Run: headless pygame with SDL's dummy video driver; simulated clock (each Clock.tick advances the game by its frame time, no real sleeping); random seed 0; keys injected as events and as key.get_pressed() state; mouse plan: one left click at the window centre at the start of phase 2, then a move to the lower-right quarter at the start of phase 3.
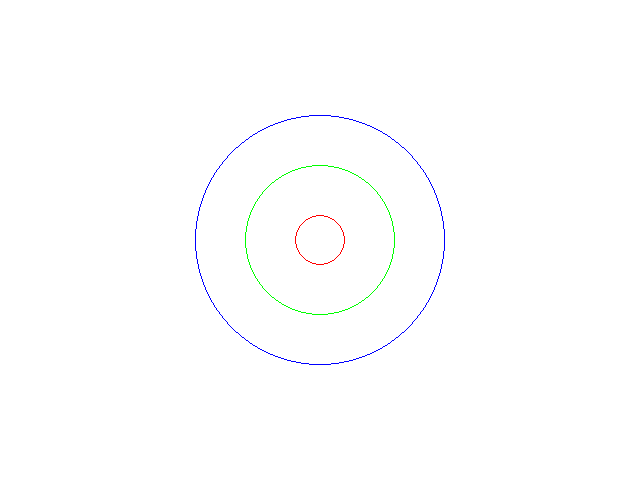
Frame 1 of 4 · flips 1–60 · no input
Frame 2 of 4 · flips 61–180 · clicked the window centre · tapped SPACE, RETURN · held RIGHT (→), D · screen unchanged from frame 1, image omitted
Frame 3 of 4 · flips 181–300 · moved the mouse to the lower-right quarter · held DOWN (↓), S · screen unchanged from frame 2, image omitted
Frame 4 of 4 · flips 301–420 · held LEFT (←), A, UP (↑), W · screen unchanged from frame 3, image omitted

The pygame program that drew these frames:

import pygame
import sys

BLACK = (0, 0, 0)
WHITE = (255, 255, 255)
RED = (255, 0, 0)
GREEN = (0, 255, 0)
BLUE = (0, 0, 255)

size = width, height = 640, 480
screen = pygame.display.set_mode(size)
pygame.display.set_caption("demo_paint")

clock = pygame.time.Clock()

position = size[0]//2, size[1]//2
moving = False

while True:

    for event in pygame.event.get():
        if event.type == pygame.QUIT:
            pygame.quit()
            sys.exit()

        elif event.type == pygame.MOUSEBUTTONDOWN:
            if event.button == 1:
                moving = True

        elif event.type == pygame.MOUSEBUTTONUP:
            if event.button == 1:
                moving = False

    if moving:
        position = pygame.mouse.get_pos()

    screen.fill(WHITE)

    pygame.draw.circle(screen, RED, position, 25, 1)
    pygame.draw.circle(screen, GREEN, position, 75, 1)
    pygame.draw.circle(screen, BLUE, position, 125, 1)

    pygame.display.update()

    clock.tick(120)
